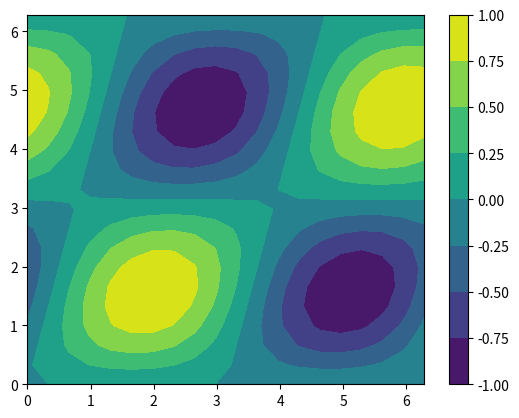

This figure's Python source:
%matplotlib ipympl

import matplotlib.pyplot as plt
import numpy as np

fig, ax = plt.subplots()
x, y = np.meshgrid(np.linspace(0, 2*np.pi, 20), np.linspace(0, 2*np.pi, 20))
z = np.sin(x - y/4)*np.sin(y)
cs = ax.contourf(x, y, z)
fig.colorbar(cs, ax=ax);
